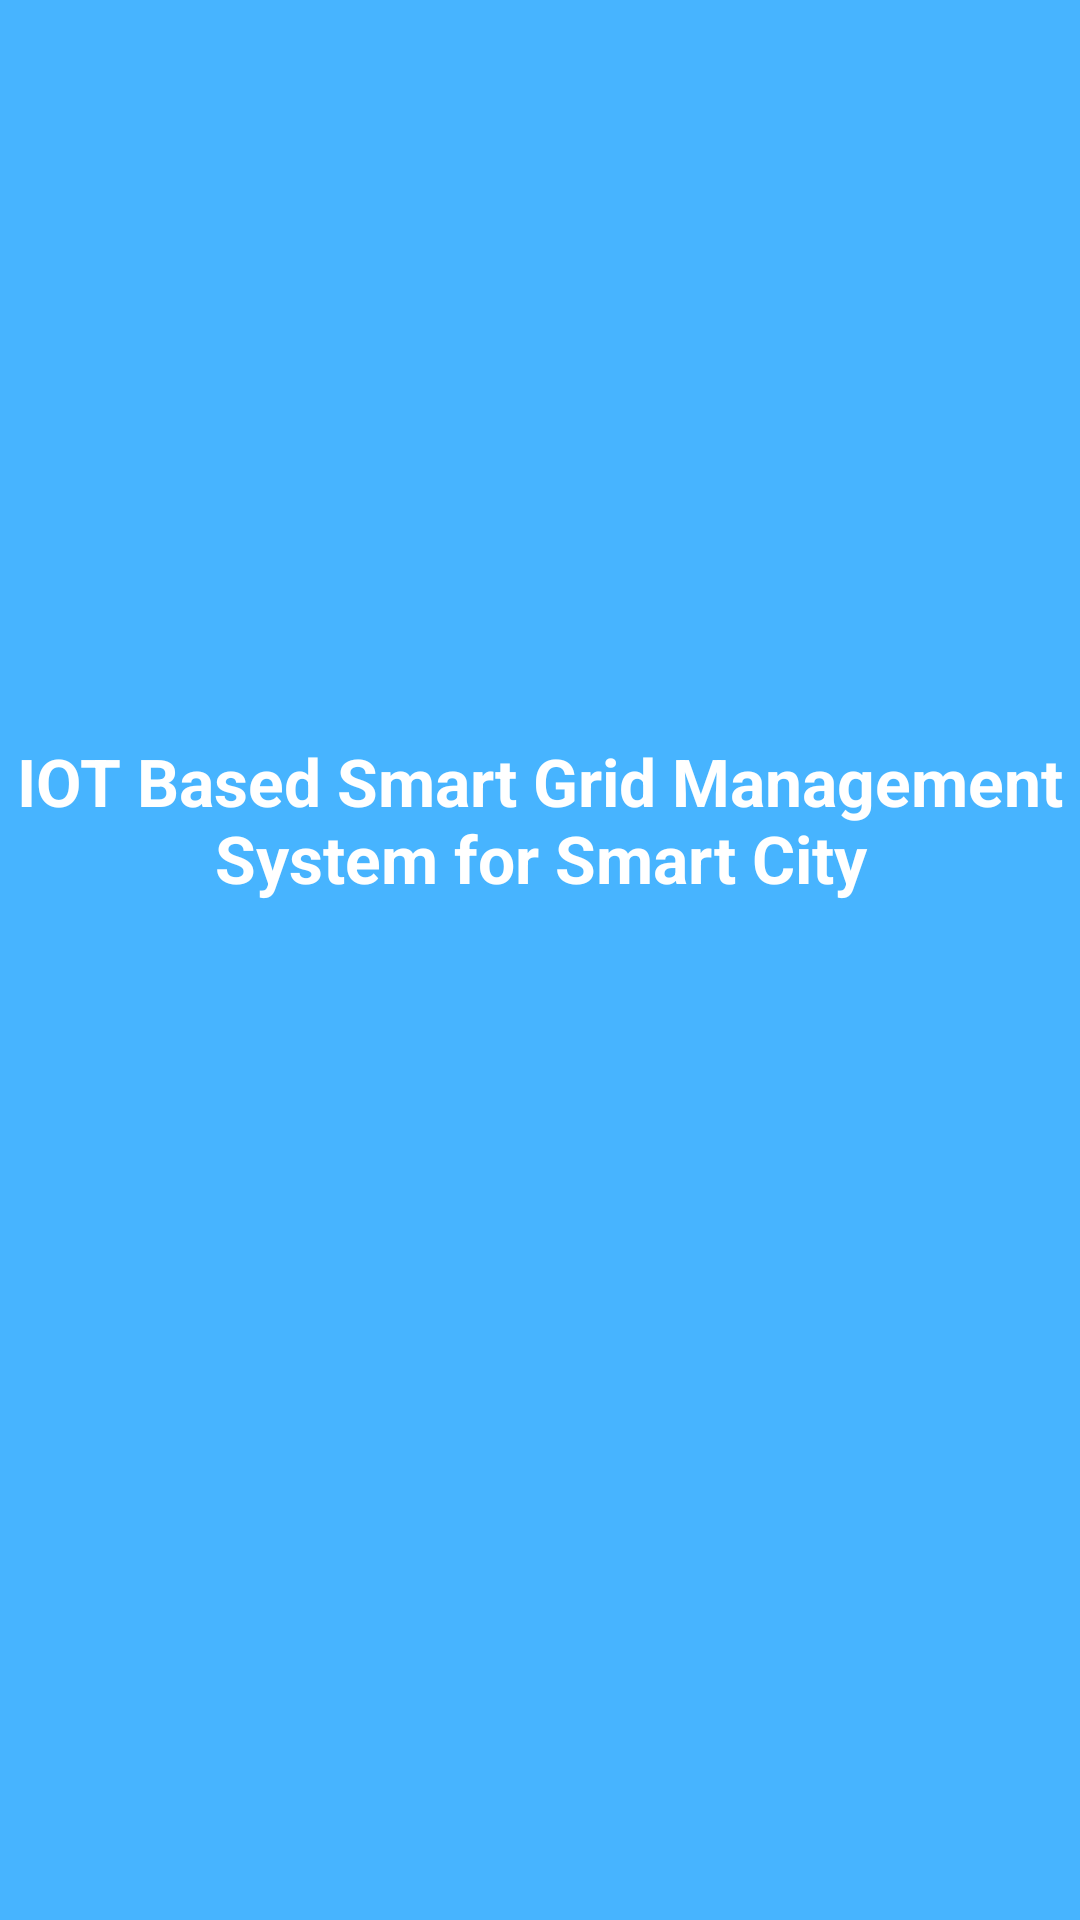

Produce the Android XML layout that renders to this screen, including the resource entries it uses.
<!-- AndroidManifest.xml: activity theme Theme.SGMAndroid.Splash -->
<!-- res/layout/activity_splash.xml -->
<?xml version="1.0" encoding="utf-8"?>
<androidx.constraintlayout.widget.ConstraintLayout xmlns:android="http://schemas.android.com/apk/res/android"
    xmlns:app="http://schemas.android.com/apk/res-auto"
    xmlns:tools="http://schemas.android.com/tools"
    android:id="@+id/main"
    android:layout_width="match_parent"
    android:layout_height="match_parent"
    android:background="@color/glitter_lake"
    tools:context=".SplashActivity">

    <TextView
        android:id="@+id/textView7"
        android:layout_width="wrap_content"
        android:layout_height="wrap_content"
        android:gravity="center"
        android:text="IOT Based Smart Grid Management System for Smart City"
        android:textColor="#FFFFFF"
        android:textSize="22sp"
        android:textStyle="bold"
        app:layout_constraintBottom_toBottomOf="parent"
        app:layout_constraintEnd_toEndOf="parent"
        app:layout_constraintStart_toStartOf="parent"
        app:layout_constraintTop_toTopOf="parent"
        app:layout_constraintVertical_bias="0.42000002" />
</androidx.constraintlayout.widget.ConstraintLayout>
<!-- resources referenced by this layout -->
<resources>
  <color name="glitter_lake">#47B4FF</color>
  <style name="Theme.SGMAndroid.Splash" parent="Theme.AppCompat.Light.NoActionBar">
          <item name="android:windowBackground">@color/glitter_lake</item>
      </style>
</resources>
